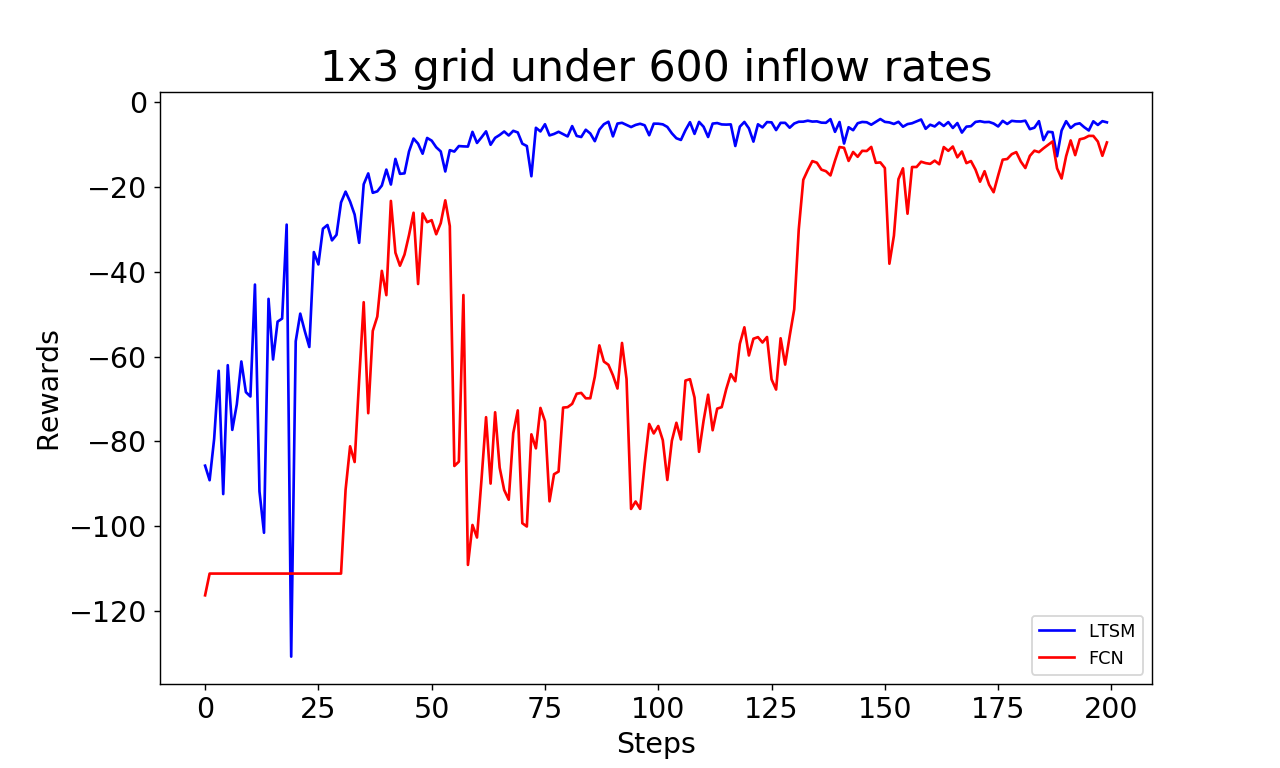

Source data for this figure (header and first rows):
Wall time, Step, Value
1590420032, 6, -85.71
1590420144, 19, -52.93
1590420195, 25, -90.59
1590420368, 41, -92.41
1590420384, 43, -89.13
1590420409, 46, -78.34
1590420502, 54, -122.4
1590420527, 57, -66.4
1590420653, 72, -79.4
1590420677, 75, -67.59
1590420862, 95, -72.41
1590420945, 103, -57.66
1590420969, 106, -63.36
1590420976, 107, -53.77
1590421164, 127, -93.65
1590421278, 140, -77.77
1590421390, 151, -92.4
1590421428, 156, -67.44
1590421450, 159, -71.01
1590421519, 168, -68.73
1590421633, 179, -62.04
1590421670, 184, -33.08
1590421686, 186, -87.8
1590421694, 187, -73.24
1590421724, 191, -77.28
1590421789, 199, -83.23
1590421876, 207, -67.39
1590421883, 208, -57.74
1590421922, 213, -71.27
1590422005, 224, -54.2
1590422070, 230, -67
1590422110, 235, -78.42
1590422227, 250, -61.17
1590422295, 256, -59.44
1590422331, 261, -72.67
1590422386, 268, -101.6
1590422417, 272, -68.39
1590422431, 274, -58.81
1590422593, 293, -70.1
1590422634, 298, -135
1590422706, 304, -69.42
1590422743, 309, -46.82
1590422758, 311, -61.7
1590422818, 319, -73.4
1590422825, 320, -43.06
1590422936, 331, -71.54
1590423007, 340, -54.14
1590423071, 348, -77.34
1590423227, 364, -91.76
1590423257, 368, -62.34
1590423361, 378, -57.7
1590423709, 422, -65.17
1590423717, 423, -101.5
1590423865, 440, -78.51
1590423879, 442, -86.41
1590423887, 443, -57.04
1590423908, 446, -46.42
1590423973, 452, -55.16
1590424042, 461, -59.38
1590424063, 464, -64.71
... 940 more rows
